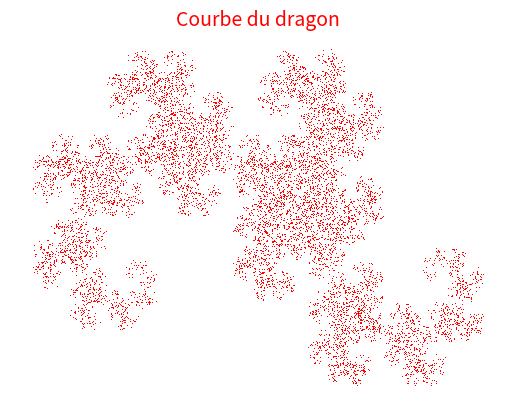

Write the Python code that produced this figure.
import matplotlib.pyplot as plt
import numpy as np
from numpy import *
from random import *

nbpoints = 10000
tirageNombre = int
L = np.zeros(shape=(2, nbpoints))

for k in range(nbpoints - 1):
    tirageNombre = randint(0, 1)
    if tirageNombre == 0:
        A = array([[0.5, -0.5], [0.5, 0.5]])
        V = array([[0], [0]])
    else:
        A = array([[-0.5, -0.5], [0.5, -0.5]])
        V = array([[1], [0]])
    L2 = np.array([[L[0,k-1]],[L[1,k-1]]])
    P = np.dot(A,L2) + V
    L[:,k]=P[:,0]
for i in range(nbpoints-1):
    plt.plot(L[0,i],L[1,i],",",color='red')
plt.title("Courbe du dragon", fontsize=14, color='red')
plt.axis('off')
plt.show()
